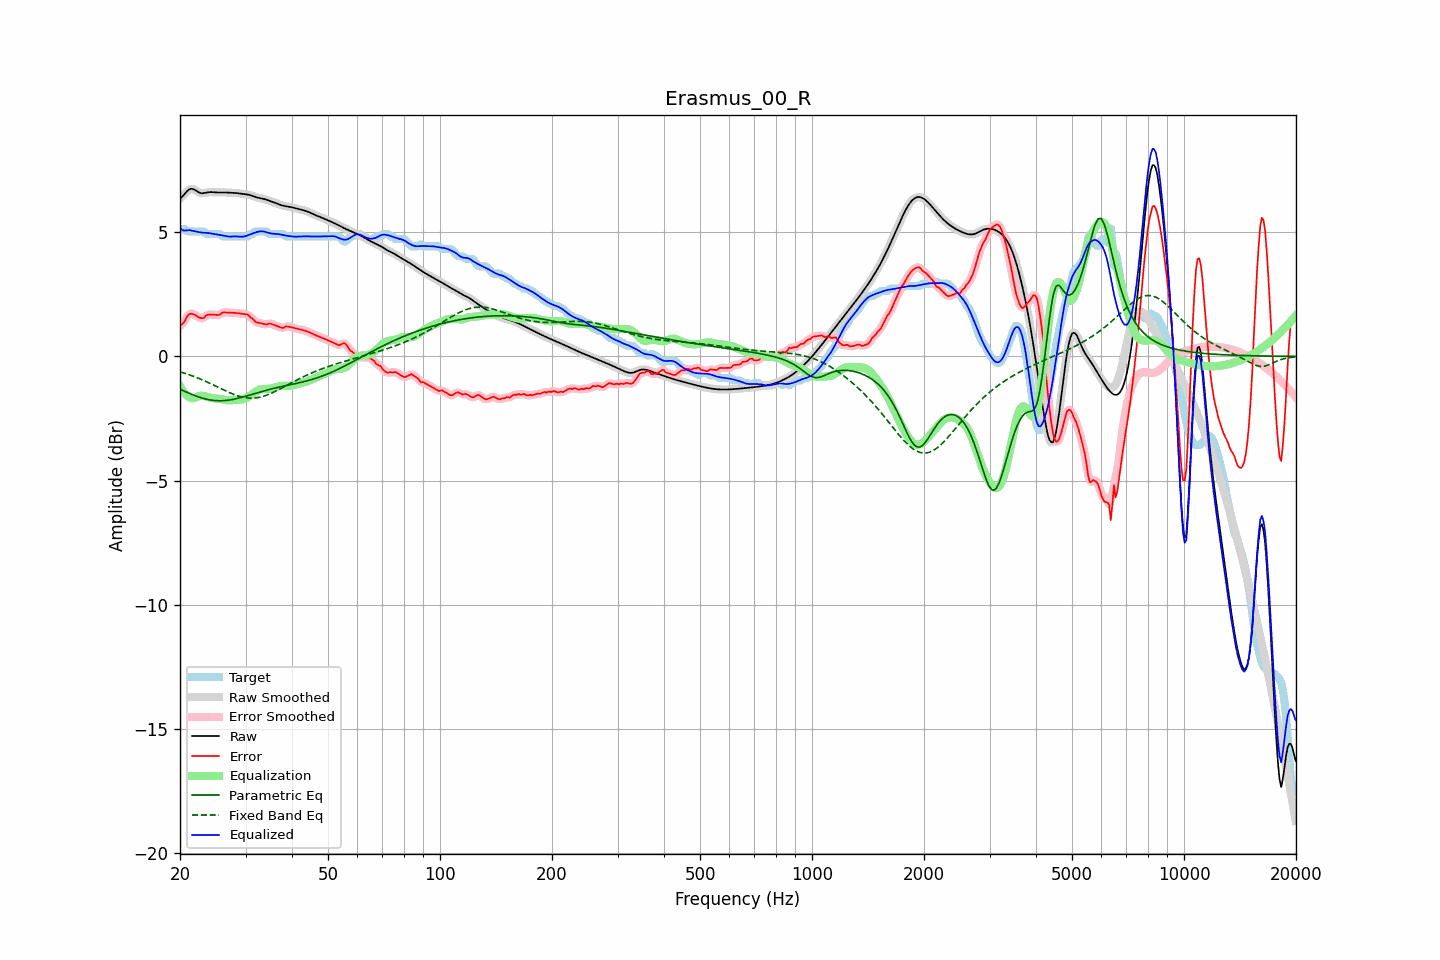

The file beside this chart, header and first rows:
frequency, raw, error, smoothed, error_smoothed, equalization, parametric_eq, fixed_band_eq, equalized_raw, equalized_smoothed, target
20.00, 6.36, 1.23, 6.35, 1.22, -1.19, -1.32, -0.62, 5.17, 5.16, 5.13
20.20, 6.41, 1.28, 6.42, 1.29, -1.30, -1.35, -0.64, 5.11, 5.12, 5.13
20.40, 6.47, 1.34, 6.49, 1.36, -1.40, -1.38, -0.66, 5.07, 5.09, 5.13
20.61, 6.55, 1.42, 6.55, 1.45, -1.48, -1.41, -0.68, 5.07, 5.07, 5.13
20.81, 6.63, 1.57, 6.63, 1.55, -1.55, -1.44, -0.70, 5.07, 5.07, 5.06
21.02, 6.69, 1.66, 6.69, 1.65, -1.61, -1.46, -0.72, 5.08, 5.08, 5.03
21.23, 6.74, 1.71, 6.73, 1.71, -1.65, -1.49, -0.75, 5.09, 5.08, 5.03
21.44, 6.75, 1.72, 6.75, 1.72, -1.68, -1.52, -0.77, 5.07, 5.07, 5.03
21.66, 6.74, 1.70, 6.74, 1.71, -1.68, -1.55, -0.79, 5.05, 5.06, 5.03
21.87, 6.71, 1.68, 6.71, 1.68, -1.67, -1.57, -0.82, 5.04, 5.04, 5.03
22.09, 6.67, 1.64, 6.67, 1.64, -1.65, -1.59, -0.84, 5.03, 5.03, 5.03
22.31, 6.63, 1.60, 6.63, 1.60, -1.62, -1.62, -0.87, 5.01, 5.02, 5.03
22.54, 6.60, 1.57, 6.60, 1.57, -1.60, -1.64, -0.89, 5.00, 5.00, 5.03
22.76, 6.58, 1.54, 6.58, 1.54, -1.58, -1.66, -0.92, 4.99, 4.99, 5.03
22.99, 6.57, 1.54, 6.57, 1.54, -1.59, -1.68, -0.95, 4.98, 4.99, 5.03
23.22, 6.58, 1.55, 6.58, 1.58, -1.59, -1.70, -0.98, 4.98, 4.98, 5.02
23.45, 6.59, 1.64, 6.59, 1.62, -1.61, -1.72, -1.00, 4.98, 4.98, 4.95
23.69, 6.60, 1.67, 6.60, 1.66, -1.63, -1.73, -1.03, 4.97, 4.97, 4.93
23.92, 6.61, 1.68, 6.61, 1.69, -1.65, -1.74, -1.06, 4.96, 4.96, 4.93
24.16, 6.62, 1.69, 6.62, 1.69, -1.66, -1.75, -1.09, 4.95, 4.95, 4.93
24.40, 6.62, 1.69, 6.62, 1.68, -1.68, -1.77, -1.13, 4.94, 4.94, 4.93
24.65, 6.61, 1.68, 6.61, 1.68, -1.68, -1.77, -1.16, 4.93, 4.93, 4.93
24.89, 6.61, 1.67, 6.61, 1.67, -1.69, -1.78, -1.19, 4.92, 4.92, 4.93
25.14, 6.60, 1.67, 6.60, 1.67, -1.69, -1.78, -1.22, 4.91, 4.91, 4.93
25.39, 6.60, 1.67, 6.60, 1.68, -1.70, -1.79, -1.25, 4.90, 4.90, 4.93
25.65, 6.60, 1.68, 6.60, 1.70, -1.71, -1.79, -1.28, 4.89, 4.89, 4.92
25.91, 6.60, 1.75, 6.60, 1.73, -1.73, -1.79, -1.31, 4.88, 4.88, 4.85
26.16, 6.60, 1.77, 6.60, 1.76, -1.74, -1.78, -1.35, 4.86, 4.86, 4.83
26.43, 6.60, 1.77, 6.60, 1.78, -1.75, -1.78, -1.38, 4.85, 4.85, 4.83
26.69, 6.60, 1.77, 6.60, 1.77, -1.76, -1.77, -1.41, 4.84, 4.84, 4.83
26.96, 6.60, 1.76, 6.60, 1.76, -1.77, -1.76, -1.44, 4.83, 4.83, 4.83
27.23, 6.59, 1.76, 6.59, 1.76, -1.77, -1.75, -1.46, 4.82, 4.82, 4.83
27.50, 6.59, 1.76, 6.59, 1.76, -1.77, -1.74, -1.49, 4.82, 4.82, 4.83
27.77, 6.59, 1.76, 6.59, 1.76, -1.76, -1.73, -1.52, 4.83, 4.83, 4.83
28.05, 6.58, 1.75, 6.58, 1.75, -1.75, -1.72, -1.54, 4.83, 4.83, 4.83
28.33, 6.58, 1.75, 6.58, 1.75, -1.75, -1.70, -1.57, 4.83, 4.83, 4.83
28.62, 6.57, 1.74, 6.57, 1.74, -1.74, -1.69, -1.59, 4.83, 4.83, 4.83
28.90, 6.56, 1.73, 6.56, 1.73, -1.74, -1.67, -1.61, 4.82, 4.82, 4.83
29.19, 6.55, 1.72, 6.55, 1.72, -1.73, -1.65, -1.63, 4.82, 4.82, 4.83
29.48, 6.54, 1.71, 6.55, 1.71, -1.72, -1.64, -1.64, 4.82, 4.82, 4.83
29.78, 6.54, 1.71, 6.54, 1.71, -1.71, -1.62, -1.65, 4.83, 4.83, 4.83
30.08, 6.53, 1.70, 6.53, 1.70, -1.68, -1.60, -1.66, 4.85, 4.85, 4.83
30.38, 6.52, 1.69, 6.52, 1.67, -1.65, -1.58, -1.67, 4.87, 4.87, 4.83
30.68, 6.51, 1.63, 6.51, 1.63, -1.61, -1.56, -1.68, 4.90, 4.90, 4.88
30.99, 6.49, 1.56, 6.49, 1.58, -1.57, -1.54, -1.68, 4.92, 4.92, 4.93
31.30, 6.47, 1.54, 6.47, 1.51, -1.52, -1.52, -1.68, 4.95, 4.95, 4.93
31.61, 6.44, 1.46, 6.44, 1.46, -1.47, -1.50, -1.68, 4.97, 4.97, 4.98
31.93, 6.42, 1.39, 6.42, 1.41, -1.43, -1.49, -1.67, 4.99, 4.99, 5.03
32.24, 6.40, 1.37, 6.40, 1.37, -1.39, -1.47, -1.66, 5.01, 5.01, 5.03
32.57, 6.38, 1.35, 6.38, 1.35, -1.35, -1.45, -1.65, 5.03, 5.03, 5.03
32.89, 6.37, 1.34, 6.37, 1.34, -1.33, -1.43, -1.64, 5.04, 5.04, 5.03
33.22, 6.36, 1.32, 6.36, 1.32, -1.32, -1.41, -1.62, 5.04, 5.04, 5.03
33.55, 6.34, 1.31, 6.34, 1.30, -1.31, -1.39, -1.60, 5.03, 5.03, 5.03
33.89, 6.33, 1.29, 6.32, 1.30, -1.31, -1.37, -1.58, 5.02, 5.02, 5.03
34.23, 6.30, 1.28, 6.30, 1.30, -1.31, -1.36, -1.56, 5.00, 5.00, 5.03
34.57, 6.28, 1.32, 6.28, 1.31, -1.31, -1.34, -1.53, 4.98, 4.98, 4.96
34.92, 6.26, 1.33, 6.26, 1.32, -1.30, -1.32, -1.50, 4.96, 4.96, 4.93
35.27, 6.23, 1.30, 6.23, 1.31, -1.29, -1.31, -1.48, 4.95, 4.95, 4.93
35.62, 6.21, 1.28, 6.21, 1.28, -1.27, -1.29, -1.45, 4.94, 4.94, 4.93
35.97, 6.19, 1.26, 6.19, 1.26, -1.25, -1.28, -1.41, 4.94, 4.94, 4.93
... 635 more rows
